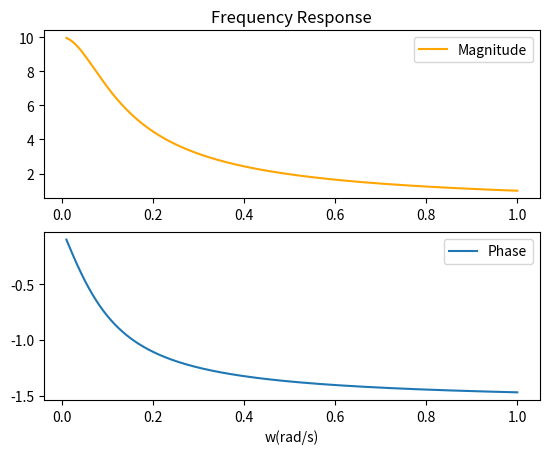

This figure's Python source:
import numpy as np
from scipy import signal
import matplotlib.pyplot as plt

#setting the numerator and denominator of the the transfer fucntion
numerator = [1]
denominator = [1,0.1]

#generate the frequency response with w 
w,h = signal.freqresp((numerator,denominator))

#seprate the magnitude and phase of frequency response  
magnitude = np.abs(h)
angle = np.angle(h)

#plot in subplot 1
plt.subplot(2,1,1)
plt.plot(w,magnitude,color="Orange")
plt.title("Frequency Response")
plt.legend(("Magnitude",),loc="upper right")

#plot in subplot 2
plt.subplot(2,1,2)
plt.plot(w,angle)
plt.xlabel("w(rad/s)")
plt.legend(("Phase",),loc="upper right")